Run: headless pygame with SDL's dummy video driver; simulated clock (each Clock.tick advances the game by its frame time, no real sleeping); random seed 0; keys injected as events and as key.get_pressed() state; no mouse input.
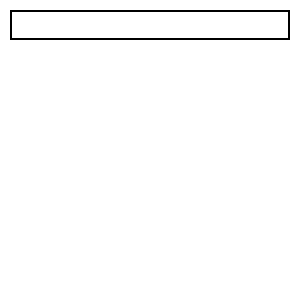
Frame 1 of 4 · flips 1–60 · no input
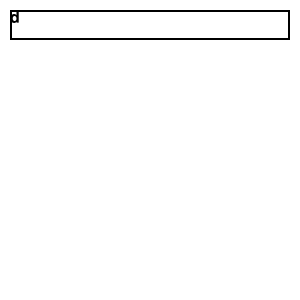
Frame 2 of 4 · flips 61–180 · tapped SPACE, RETURN · held RIGHT (→), D
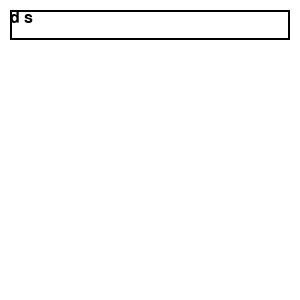
Frame 3 of 4 · flips 181–300 · held DOWN (↓), S
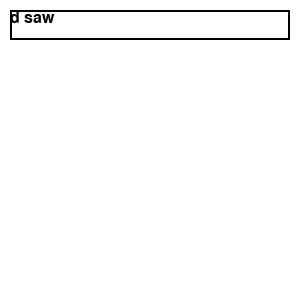
Frame 4 of 4 · flips 301–420 · held LEFT (←), A, UP (↑), W

The pygame program that drew these frames:

import pygame
from pygame.locals import *
import sys

# Initialize pygame
pygame.init()

# Create a window 300 x 300
screen = pygame.display.set_mode((300, 300))
# Set the title of the window
pygame.display.set_caption("Demo: Keyboard Input")
# Init the game clock
clock = pygame.time.Clock()

# Create an empty text string
text = ""

#create an empty list to store text inputs
text_list = []

# Create a font object to display text
font = pygame.font.Font(None, 24)

# Create a box to allow text input
box = pygame.Rect(10, 10, 280, 30)  # x, y, width, height

# Main game loop
while True:
    # Get the events from the event queue
    for event in pygame.event.get():
        if event.type == QUIT:
            pygame.quit()
            sys.exit()
        # Get keyboard input
        elif event.type == pygame.KEYDOWN:
            # If keydown is enter, break the loop
            if event.key == pygame.K_RETURN:
                #add text to list
                text_list.append(text)
                print(text_list)
                break
            # If keydown is backspace, delete the last character
            elif event.key == pygame.K_BACKSPACE:
                text = text[:-1]
            # Else add the character to the text
            else:
                text += event.unicode

    # Update text input object
    text_surface = font.render(text, True, (0, 0, 0))
    

    

    # Draw the screen
    screen.fill((255, 255, 255))
    # Draw the text input onto the screen
    screen.blit(text_surface, (10, 10))
    # Draw the box onto the screen
    pygame.draw.rect(screen, (0, 0, 0), box, 2)

    # Update the display
    pygame.display.update()
